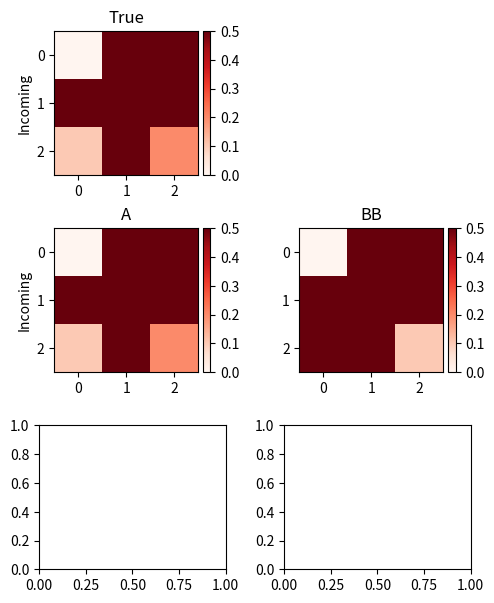

Reproduce this figure in Python.
import numpy as np
from matplotlib import pyplot as plt
from mpl_toolkits.axes_grid1 import make_axes_locatable
from scipy.ndimage import gaussian_filter1d


def plot_train_val_loss(train_losses: list[float], val_losses: list[float] = None,
                        test_every: int = 1, path=None, show_plot=False):
    fig, ax = plt.subplots()
    ax.plot(train_losses, label='train loss')
    if len(val_losses) > 0:
        ax.plot(np.arange(0, len(val_losses)) * test_every, val_losses, label='eval loss')
        ax.set_title('Train and Validation Loss')
    else:
        ax.set_title('Train Loss')
    ax.set_xlabel('Epoch')
    ax.set_ylabel('Loss')
    ax.set_title('Train and Validation Loss')
    ax.legend()

    if path is not None:
        plt.savefig(path)

    if show_plot:
        plt.show()
    plt.close()


def plot_multiple_timeseries(y, x=None, title=None, y_labels=None, labels=None, colors=None, x_label=None, path=None, limit=None, view=False):
    """
    Plot multiple time series on separate subplots.

    Parameters:
        y (ndarray): 3-dimensional array representing the time series data.
                        The expected shape is (k, n, t), where k is the number of time series,
                        n represents the number of time instances to plot,
                        and t is the number of data points for each time series.
        title (str, optional): Title of the plot. Defaults to None.
        y_labels (list of str, optional): List of names for each time series (k in total). Defaults to None.
        labels (list of str, optional): List of labels for each sequence (n in total). Defaults to None.
        x_label (str, optional): Label for the x-axis. Defaults to None.
        path (str, optional): File path to save the plot as an image. Defaults to None.

    Returns:
        None

    Raises:
        ValueError: If the input data has an invalid shape.

    """
    #plt.clf()
    k, n, t = y.shape  # Get the dimensions of the input data

    if x is None:
        x = np.full((k, n, t), np.arange(0, t))

    # Check if the shape of data is valid
    if len(y.shape) != 3:
        raise ValueError("Invalid shape of 'data'. Expected shape: (k, n, t)")

    fig, axs = plt.subplots(k, 1, figsize=(8, 6), sharex=True)

    if labels is None:
        labels = [None] * n
    if colors is None:
        colors = [None] * n

    if k < 2:
        axs = [axs]

    for i in range(k):
        for j in range(n):
            axs[i].plot(x[i, j, :], y[i, j, :], label=labels[j], linewidth=1.0, color=colors[j])

        if y_labels is not None:
            axs[i].set_ylabel(y_labels[i])  # Set the y-axis label for each subplot

        if limit is not None:
            axs[i].set_ylim(*limit)  # Set y-axis limits

    axs[-1].set_xlabel("Timesteps" if x_label is None else x_label)  # Set the x-axis label

    if title is not None:
        fig.suptitle(title)  # Set the title of the plot

    fig.subplots_adjust(hspace=0.2)  # Adjust the spacing between subplots

    # Create a single legend for all plots
    handles, labels = axs[0].get_legend_handles_labels()
    fig.legend(handles, labels, loc='upper right')

    if path is not None:
        plt.savefig(path)  # Save the plot as an image if the path is provided

    if view:
        plt.show()  # Display the plot
    plt.close()


def plot_gaussian_curves(mu_list, std_list):
    #plt.clf()

    x = np.linspace((mu_list - 3*std_list).min().item(), (mu_list + 3*std_list).max().item(), 1000)  # Range of x-axis values
    mu_list = mu_list.tolist()
    std_list = std_list.tolist()

    colored = len(mu_list) - 1
    for i, (mu, std) in enumerate(zip(mu_list, std_list)):
        y = 1/(std * np.sqrt(2 * np.pi)) * np.exp(-0.5 * ((x - mu) / std)**2)
        plt.plot(x, y, label=f"mu={mu}, std={std}", color='red' if i == colored else 'black')

    plt.xlabel('X-axis')
    plt.ylabel('Probability Density')
    plt.title('Gaussian Curves')
    plt.legend()
    plt.show()
    plt.close()


def smooth_line(arr, sigma=4.0):
    arr = np.array(arr)
    smoothed_arr = np.copy(arr)
    smoothed_arr = gaussian_filter1d(smoothed_arr, sigma)
    return smoothed_arr


def plot_heatmap(true_matrix, matrices, view=False, path=None, names=None):
    #plt.clf()

    fig, ax = plt.subplots(nrows=3, ncols=2, figsize=(5, 6))

    if len(matrices) == 1:
        ax = [ax]

    if names is None:
        names = [None] * len(matrices)

    im = ax[0][0].imshow(true_matrix, cmap='Reds', interpolation=None, vmin=0.0, vmax=0.5)
    ax[0][0].set_title("True")

    divider = make_axes_locatable(ax[0][0])
    cax = divider.append_axes('right', size='5%', pad=0.05)

    fig.colorbar(im, cax=cax, orientation='vertical')

    ax[0][1].axis('off')

    ax[0][0].set_yticks(list(range(true_matrix.shape[0])))
    ax[0][0].set_xticks(list(range(true_matrix.shape[1])))
    ax[0][0].set_ylabel("Incoming")

    for i, array in enumerate(matrices):
        j1, j2 = 1 + (i // 2), i % 2
        _ax = ax[j1, j2]
        im = _ax.imshow(array, cmap='Reds', interpolation=None, vmin=0.0, vmax=0.5)
        _ax.set_title(names[i])

        divider = make_axes_locatable(_ax)
        cax = divider.append_axes('right', size='5%', pad=0.05)

        fig.colorbar(im, cax=cax, orientation='vertical')

        if j1 == 2:
            _ax.set_xlabel("Outgoing")
        if j2 == 0:
            _ax.set_ylabel("Incoming")
        _ax.set_yticks(list(range(array.shape[0])))
        _ax.set_xticks(list(range(array.shape[1])))

    fig.tight_layout(pad=0.6)

    if path is not None:
        plt.savefig(path)

    if view:
        plt.show()

    plt.close()


def plot_roc_curves(fprs, tprs, scores, path=None, view=False, names=None):
    #plt.clf()
    # Plotting the ROC curve
    #plt.figure()

    if names is None:
        names = [""] * len(fprs)

    for i, (fpr, tpr) in enumerate(zip(fprs, tprs)):
        plt.plot(fpr, tpr, label=names[i] + f" ({round(scores[i], 2)})")

    plt.plot([0, 1], [0, 1], 'k--', label='Random guess')
    plt.xlim([0.0, 1.0])
    plt.ylim([0.0, 1.0])
    plt.xlabel('False Positive Rate')
    plt.ylabel('True Positive Rate')
    plt.title('Receiver Operating Characteristic (ROC) Curve')
    plt.legend(loc='lower right')

    if path is not None:
        plt.savefig(path)
    if view:
        plt.show()
    plt.close()


""" 3D plots """


def plot_3d_points(x1, x2, y, ax=None, title=None):
    if ax is None:
        fig = plt.figure()
        ax = fig.add_subplot(111, projection='3d')
    ax.scatter(x1, x2, y, marker='o', color='red')
    ax.set_xlabel('x1')
    ax.set_ylabel('x2')
    ax.set_zlabel('y')
    if title is not None:
        ax.set_title(title)
    return ax


def plot_mesh(x1, x2, y, ax=None, title=None, cmap=None):
    if ax is None:
        fig = plt.figure()
        ax = fig.add_subplot(111, projection='3d')
    ax.plot_surface(x1, x2, y, cmap=cmap)
    ax.set_xlabel('x1')
    ax.set_ylabel('x2')
    ax.set_zlabel('y')
    if title is not None:
        ax.set_title(title)
    return ax


if __name__ == '__main__':
    a = np.array([[0, 2, 3], [1, 1, 1], [0.1, 5, 0.2]])
    b = np.array([[0, 1, 1], [1, 2, 1], [0.9, 1, 0.1]])
    plot_heatmap(a, [a, b], view=True, names=["A", "BB"])
